The GitHub repository bruce17022006/DL_MINI_PROJECT contains a labelled image folder "roi_images" with 2 categories: no seatbelt, seatbelt. Examples follow, each with its label.

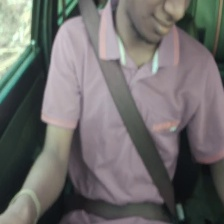
Label: seatbelt

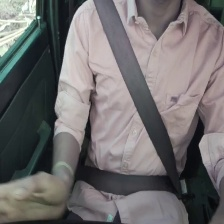
Label: seatbelt

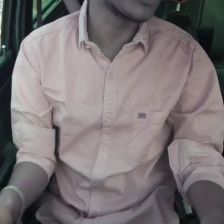
Label: no seatbelt

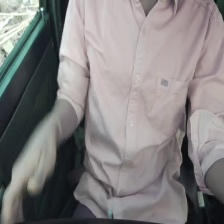
Label: no seatbelt

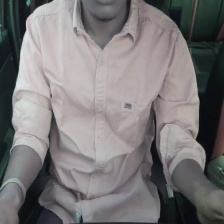
Label: no seatbelt

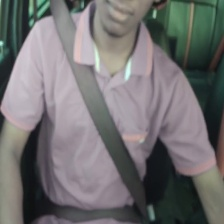
Label: seatbelt
